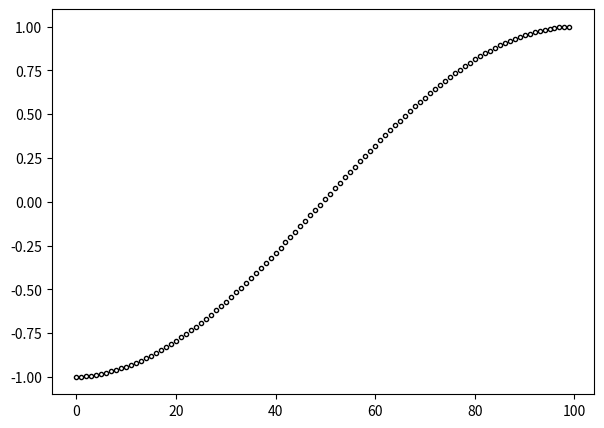

Write the Python code that produced this figure.
"""
2017NumericalMethodsOfPDE, lectureX2
compute and show iteration matrix and spectral radius of Jacobi/G-S

date : 2018-06-17
author: kouui
"""

import numpy as np
import matplotlib.pyplot as plt

if __name__ == "__main__":

    key = ("Jacobi","Gauss-Seidel")[0]

    n = 100
    if key == "Jacobi":
        J = np.diag(np.ones(n-1), +1) + np.diag(np.ones(n-1), -1)
        J *= 0.5
        iterationMatrix = J
    elif key == "Gauss-Seidel":
        pass
    else:
        assert False, "bad key string!"

    eigvals = np.linalg.eigvals(iterationMatrix)
    eigvals.sort()

    print("spectral radius of {} is: {}".format(key,max(abs(eigvals))))

    fig, ax = plt.subplots(1,1, figsize=(7,5), dpi=100)
    ax.plot(eigvals, "o", markersize=3,markerfacecolor="None",
    markeredgecolor="black",markeredgewidth=1)
    plt.show()
